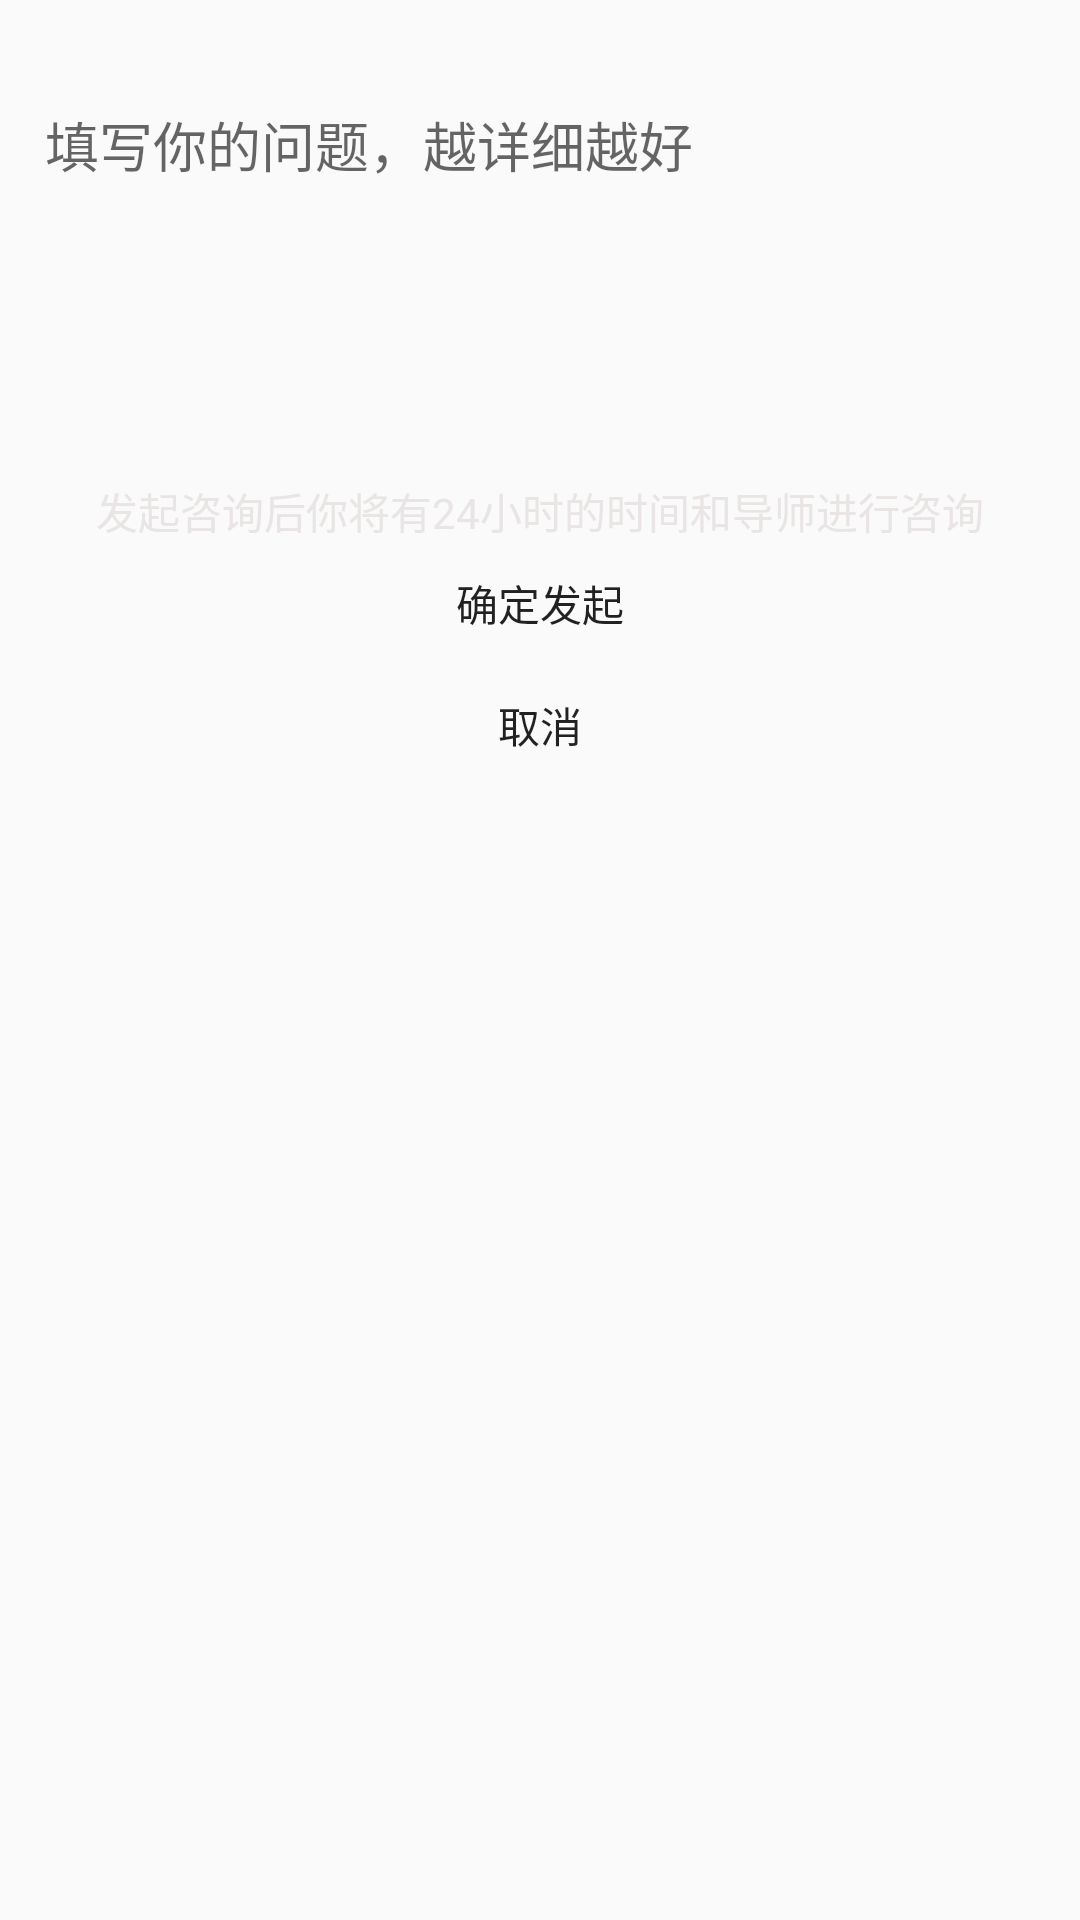

Write the Android layout XML for this screen, with the resource values it uses.
<!-- AndroidManifest.xml: application theme AppTheme -->
<!-- res/layout/pop_consult_window.xml -->
<?xml version="1.0" encoding="utf-8"?>
<LinearLayout xmlns:android="http://schemas.android.com/apk/res/android"
    android:layout_width="350dp"
    android:layout_height="wrap_content"
    android:background="@drawable/textview_style_taskdetail"
    android:orientation="vertical"
    android:padding="15dp">

    <EditText
        android:layout_width="match_parent"
        android:layout_height="120dp"
        android:layout_gravity="center"
        android:layout_marginTop="20dp"
        android:gravity="top|left"
        android:background="@drawable/textview_style_consult"
        android:hint="填写你的问题，越详细越好" />

    <TextView
        android:layout_width="match_parent"
        android:layout_height="wrap_content"
        android:layout_gravity="center"
        android:gravity="center"
        android:padding="5dp"
        android:textColor="#eae5e5"
        android:text="发起咨询后你将有24小时的时间和导师进行咨询"/>

    <TextView
        android:layout_width="match_parent"
        android:layout_height="wrap_content"
        android:layout_gravity="center"
        android:background="@drawable/textview_style_consult"
        android:gravity="center"
        android:padding="5dp"
        android:text="确定发起"
        android:textColor="@color/colorFontBlack" />

    <TextView
        android:id="@+id/pop_cancel"
        android:layout_width="match_parent"
        android:layout_height="wrap_content"
        android:layout_gravity="center"
        android:layout_marginBottom="10dp"
        android:layout_marginTop="10dp"
        android:background="@drawable/textview_style_consult"
        android:clickable="true"
        android:gravity="center"
        android:padding="5dp"
        android:text="取消"
        android:textColor="@color/colorFontBlack" />
</LinearLayout>
<!-- resources referenced by this layout -->
<resources>
  <color name="colorFontBlack">#de000000</color>
  <style name="AppTheme" parent="Theme.AppCompat.Light.DarkActionBar">
          
          <item name="colorPrimary">@color/colorPrimary</item>
          <item name="colorPrimaryDark">@color/colorPrimaryDark</item>
          <item name="colorAccent">@color/colorAccent</item>
          <item name="android:actionBarStyle">@style/my_actionbar_style</item>
      </style>
  <color name="colorPrimary">#3B4560</color>
  <color name="colorPrimaryDark">#303F9F</color>
  <color name="colorAccent">#13d7f2</color>
  <style name="my_actionbar_style" parent="Theme.AppCompat.Light.DarkActionBar">
          <item name="android:titleTextStyle">@style/AcBar_titleStyle</item>
      </style>
  <style name="AcBar_titleStyle">
      <item name="android:textSize">5sp</item>
      </style>
</resources>
